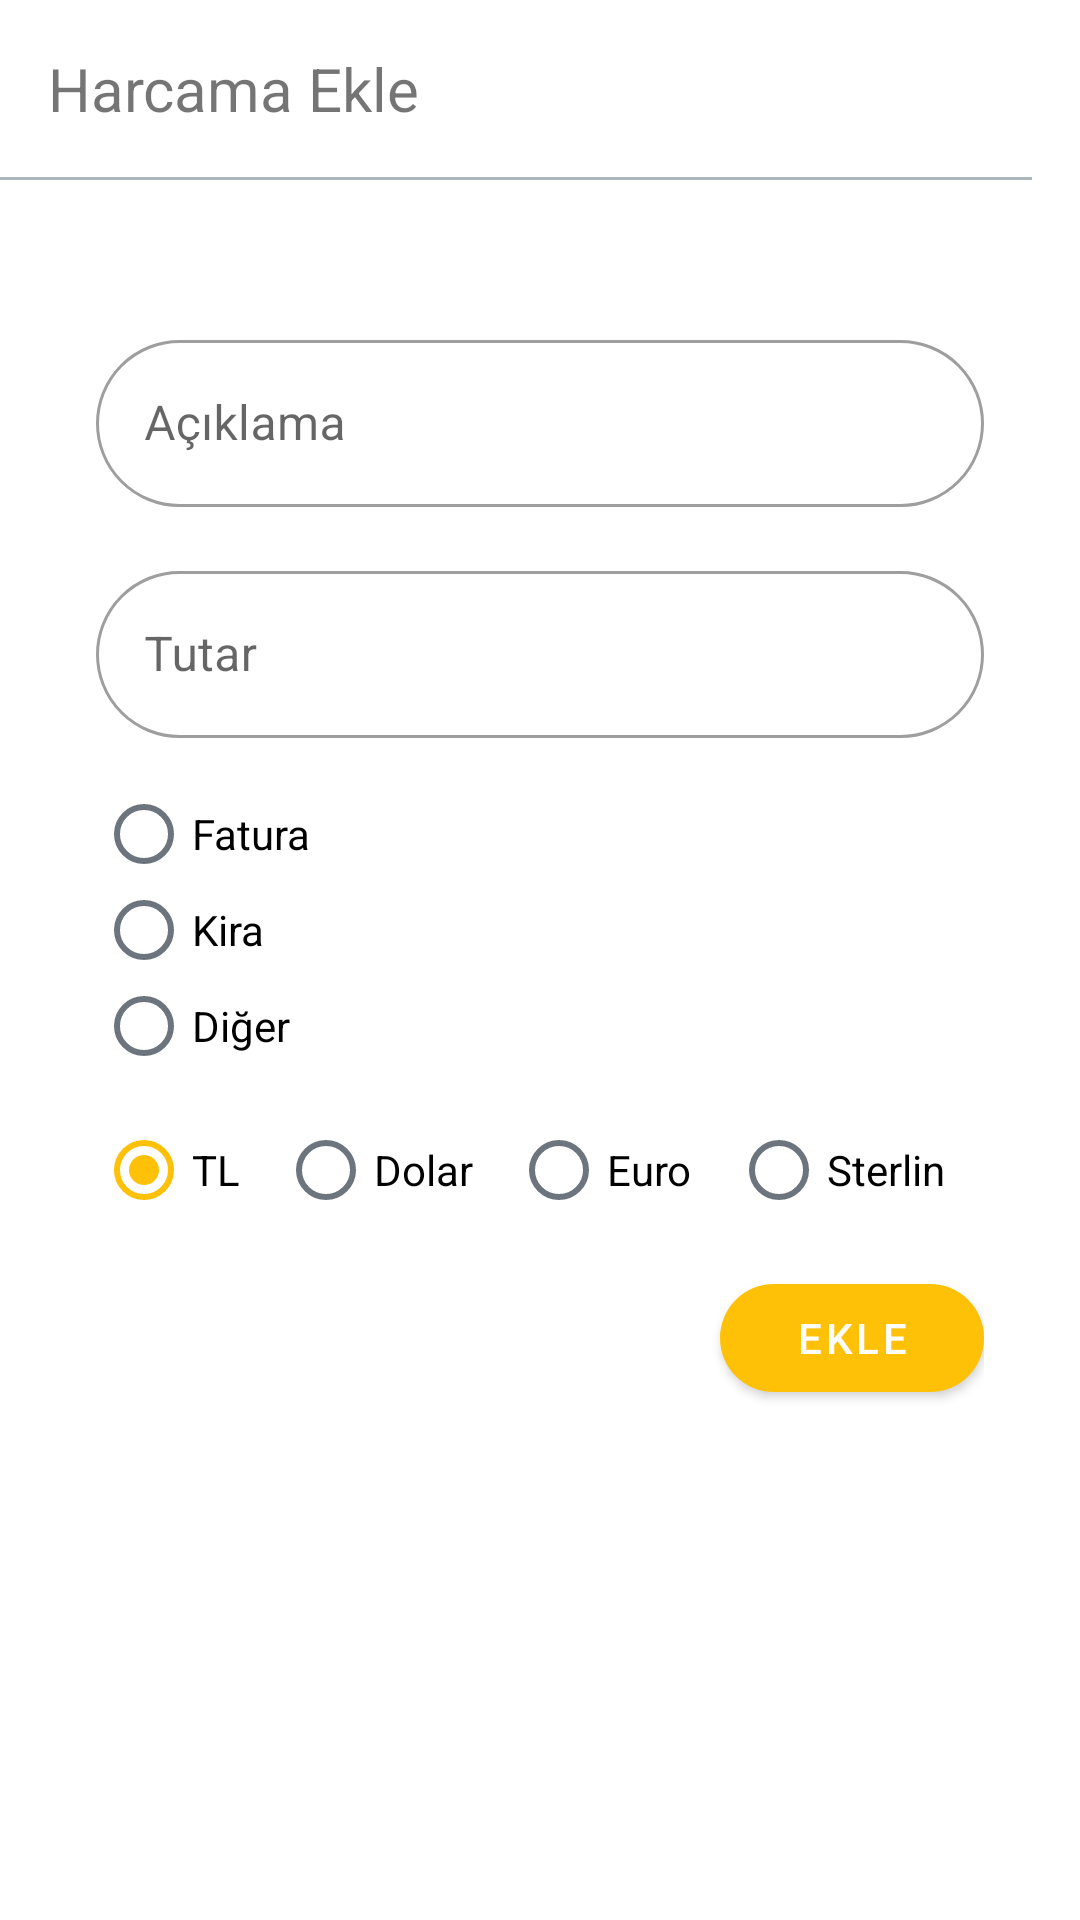

Layout XML and referenced resources for this Android screen:
<!-- AndroidManifest.xml: application theme Theme.ExpenseTracker -->
<!-- res/layout/fragment_expense_create.xml -->
<?xml version="1.0" encoding="utf-8"?>
<androidx.constraintlayout.widget.ConstraintLayout
    xmlns:android="http://schemas.android.com/apk/res/android"
    xmlns:app="http://schemas.android.com/apk/res-auto"
    xmlns:tools="http://schemas.android.com/tools"
    android:layout_width="match_parent"
    android:layout_height="match_parent"
    android:paddingVertical="@dimen/space_16"
    tools:context=".screens.expense.expensecreate.ExpenseCreateFragment">

    <TextView
        android:id="@+id/textViewTitle"
        android:text="@string/create_title"
        android:textSize="20sp"
        android:layout_marginHorizontal="@dimen/space_16"
        android:layout_width="wrap_content"
        android:layout_height="wrap_content"
        app:layout_constraintTop_toTopOf="parent"
        app:layout_constraintStart_toStartOf="parent"/>
    <View
        android:id="@+id/viewBorder"
        android:layout_marginTop="@dimen/space_16"
        android:background="@color/gray_500"
        android:layout_marginEnd="@dimen/space_16"
        android:layout_width="match_parent"
        android:layout_height="1dp"
        app:layout_constraintTop_toBottomOf="@id/textViewTitle"
        app:layout_constraintStart_toStartOf="parent"
        app:layout_constraintEnd_toEndOf="parent"/>

    <androidx.constraintlayout.widget.ConstraintLayout
        android:layout_width="0dp"
        android:layout_height="0dp"
        android:paddingHorizontal="@dimen/space_32"
        android:paddingVertical="@dimen/space_16"
        app:layout_constraintBottom_toBottomOf="parent"
        app:layout_constraintEnd_toEndOf="parent"
        app:layout_constraintHorizontal_bias="0.0"
        app:layout_constraintStart_toStartOf="parent"
        app:layout_constraintTop_toBottomOf="@id/viewBorder"
        app:layout_constraintVertical_bias="1.0">


        <com.google.android.material.textfield.TextInputLayout
            android:id="@+id/textInputLayoutDescription"
            style="@style/Widget.MaterialComponents.TextInputLayout.OutlinedBox"
            android:layout_width="0dp"
            android:layout_height="wrap_content"
            android:layout_marginTop="@dimen/space_32"
            android:hint="@string/description"
            app:boxCornerRadiusTopStart="@dimen/space_32"
            app:boxCornerRadiusTopEnd="@dimen/space_32"
            app:boxCornerRadiusBottomStart="@dimen/space_32"
            app:boxCornerRadiusBottomEnd="@dimen/space_32"
            app:layout_constraintEnd_toEndOf="parent"
            app:layout_constraintStart_toStartOf="parent"
            app:layout_constraintTop_toTopOf="parent">
            <com.google.android.material.textfield.TextInputEditText
                android:id="@+id/textInputEditTextDescription"
                android:layout_width="match_parent"
                android:layout_height="match_parent"/>
        </com.google.android.material.textfield.TextInputLayout>

        <com.google.android.material.textfield.TextInputLayout
            android:id="@+id/textInputLayoutCost"
            style="@style/Widget.MaterialComponents.TextInputLayout.OutlinedBox"
            android:layout_width="0dp"
            android:layout_height="wrap_content"
            android:layout_marginTop="@dimen/space_16"
            android:hint="@string/cost"
            app:boxCornerRadiusTopStart="@dimen/space_32"
            app:boxCornerRadiusTopEnd="@dimen/space_32"
            app:boxCornerRadiusBottomStart="@dimen/space_32"
            app:boxCornerRadiusBottomEnd="@dimen/space_32"
            app:layout_constraintEnd_toEndOf="parent"
            app:layout_constraintStart_toStartOf="parent"
            app:layout_constraintTop_toBottomOf="@id/textInputLayoutDescription">
            <com.google.android.material.textfield.TextInputEditText
                android:id="@+id/textInputEditTextCost"
                android:layout_width="match_parent"
                android:layout_height="match_parent"
                android:inputType="number" />
        </com.google.android.material.textfield.TextInputLayout>

        <RadioGroup
            android:id="@+id/radioGroupExpenseType"
            android:layout_width="match_parent"
            android:layout_height="wrap_content"
            android:layout_marginTop="@dimen/space_16"
            android:orientation="vertical"
            app:layout_constraintEnd_toEndOf="parent"
            app:layout_constraintStart_toStartOf="parent"
            app:layout_constraintTop_toBottomOf="@id/textInputLayoutCost">

            <RadioButton
                android:id="@+id/radioButtonTypeBill"
                android:layout_width="wrap_content"
                android:layout_height="wrap_content"
                android:text="@string/expense_type_bill"/>

            <RadioButton
                android:id="@+id/radioButtonTypeRent"
                android:layout_width="wrap_content"
                android:layout_height="wrap_content"
                android:text="@string/expense_type_rent"/>

            <RadioButton
                android:id="@+id/radioButtonTypeOther"
                android:layout_width="wrap_content"
                android:layout_height="wrap_content"
                android:text="@string/expense_type_other"/>
        </RadioGroup>

        <RadioGroup
            android:id="@+id/radioGroupCurrency"
            android:layout_width="match_parent"
            android:layout_height="wrap_content"
            android:layout_marginTop="@dimen/space_16"
            android:checkedButton="@id/radioButtonTRY"
            android:orientation="horizontal"
            app:layout_constraintEnd_toEndOf="parent"
            app:layout_constraintStart_toStartOf="parent"
            app:layout_constraintTop_toBottomOf="@id/radioGroupExpenseType">

            <RadioButton
                android:id="@+id/radioButtonTRY"
                android:layout_width="wrap_content"
                android:layout_height="wrap_content"
                android:layout_weight="1"
                android:text="@string/currency_try"/>

            <RadioButton
                android:id="@+id/radioButtonUSD"
                android:layout_width="wrap_content"
                android:layout_height="wrap_content"
                android:layout_weight="1"
                android:text="@string/currency_usd"/>

            <RadioButton
                android:id="@+id/radioButtonEUR"
                android:layout_width="wrap_content"
                android:layout_height="wrap_content"
                android:layout_weight="1"
                android:text="@string/currency_eur"/>

            <RadioButton
                android:id="@+id/radioButtonGBP"
                android:layout_width="wrap_content"
                android:layout_height="wrap_content"
                android:layout_weight="1"
                android:text="@string/currency_gbp"/>
        </RadioGroup>

        <com.google.android.material.button.MaterialButton
            android:id="@+id/buttonCreate"
            android:layout_width="wrap_content"
            android:layout_height="wrap_content"
            android:layout_marginTop="@dimen/space_16"
            android:text="@string/btn_add"
            app:cornerRadius="25dp"
            app:layout_constraintEnd_toEndOf="parent"
            app:layout_constraintTop_toBottomOf="@id/radioGroupCurrency"/>
    </androidx.constraintlayout.widget.ConstraintLayout>
</androidx.constraintlayout.widget.ConstraintLayout>
<!-- resources referenced by this layout -->
<resources>
  <color name="gray_500">#adb5bd</color>
  <dimen name="space_16">16dp</dimen>
  <dimen name="space_32">32dp</dimen>
  <string name="btn_add">Ekle</string>
  <string name="cost">Tutar</string>
  <string name="create_title">Harcama Ekle</string>
  <string name="currency_eur">Euro</string>
  <string name="currency_gbp">Sterlin</string>
  <string name="currency_try">TL</string>
  <string name="currency_usd">Dolar</string>
  <string name="description">Açıklama</string>
  <string name="expense_type_bill">Fatura</string>
  <string name="expense_type_other">Diğer</string>
  <string name="expense_type_rent">Kira</string>
  <style name="Theme.ExpenseTracker" parent="Theme.MaterialComponents.DayNight.NoActionBar">
          
          <item name="colorPrimary">@color/yellow</item>
          <item name="colorPrimaryVariant">@color/orange</item>
          <item name="colorOnPrimary">@color/white</item>
          
          <item name="colorSecondary">@color/teal_200</item>
          <item name="colorSecondaryVariant">@color/teal_700</item>
          <item name="colorOnSecondary">@color/black</item>
          
          <item name="android:statusBarColor" tools:targetApi="l">@color/gray_500</item>
  
          
          <item name="radioButtonStyle">@style/RadioButtonStyle</item>
      </style>
  <color name="yellow">#ffc107</color>
  <color name="orange">#fd7e14</color>
  <color name="white">#FFFFFFFF</color>
  <color name="teal_200">#FF03DAC5</color>
  <color name="teal_700">#FF018786</color>
  <color name="black">#000</color>
  <style name="RadioButtonStyle" parent="Widget.AppCompat.CompoundButton.RadioButton">
          <item name="buttonTint">@drawable/radio_button_style</item>
      </style>
  <!-- drawable radio_button_style (drawable) -->
  <?xml version="1.0" encoding="utf-8"?>
  <selector xmlns:android="http://schemas.android.com/apk/res/android">
      <item android:state_checked="true" android:color="@color/yellow"/>
      <item android:state_pressed="true" android:color="@color/yellow"/>
      <item android:color="@color/gray_600"/>
  </selector>
  <color name="gray_600">#6c757d</color>
</resources>
